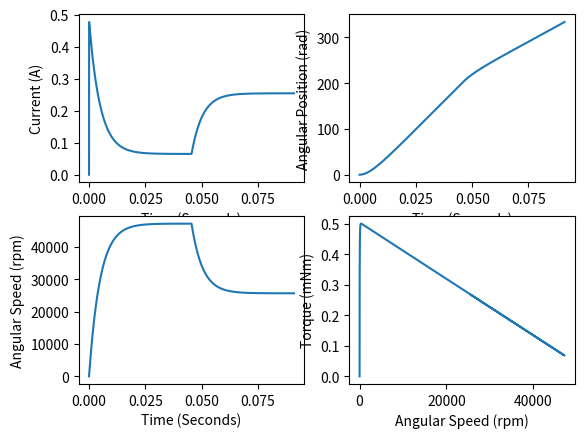

This figure's Python source:
# Libraries
import numpy as np
import matplotlib.pyplot as plt

# Functions

def check_params(V,kb,kt,R,L):
    print('No Load Response: {}'.format(V/kb))
    print('Stall Torque: {}'.format(kt*(V/R)))
    print('Time Constant: {:2f}'.format(L/R))

def dc_sim(load, N, n, delta_t, V, L, R, kb, kt, I_motor, I_load):
    i_phase = [0.]
    w = [0.]
    theta = [0.]
    theta_output = [0.]
    for i in range(1,50000):
        # Ext Load
        if i == 25000:
            load = 0.23e-3

        # Current 
        i_phase.append((delta_t/L)*(V - i_phase[i-1]*R - kb*w[i-1]) + i_phase[i-1])
        if i_phase[i]>= V/R:
            i_phase[i] = V/R
        elif i_phase[i]<=0:
            i_phase[i] = 0.

        # Angular Speed
        w.append((delta_t/(I_motor + I_load/(N**2))*(kt*i_phase[i-1] - load/(n*N) - b*w[i-1]) + w[i-1]))
        if w[i] <=0:
            w[i] = 0.
        elif w[i] >= V/kb:
            w[i] = V/kb

        # Angular Position    
        theta.append((delta_t)*w[i-1] +theta[i-1])
        theta_output.append(theta[i]*N)

    return i_phase, w, theta_output

def plot_graph(load, N, n, delta_t, V, L, R, kb, kt, I_motor, I_load):
    i_phase, w, theta_output = dc_sim(load, N, n, delta_t, V, L, R, kb, kt, I_motor, I_load)
    time  = delta_t*np.array(range(len(i_phase)))
    fig,ax = plt.subplots(2,2)
    ax[0,0].plot(time, i_phase)
    ax[0,0].set_xlabel('Time (Seconds)')
    ax[0,0].set_ylabel('Current (A)')

    ax[1,0].plot(time, (60./(2*np.pi))*np.array(w))
    ax[1,0].set_xlabel('Time (Seconds)')
    ax[1,0].set_ylabel('Angular Speed (rpm)')

    ax[0,1].plot(time, theta_output)
    ax[0,1].set_xlabel('Time (Seconds)')
    ax[0,1].set_ylabel('Angular Position (rad)')

    ax[1,1].plot((60./(2*np.pi))*np.array(w), 1000*kt*np.array(i_phase))
    ax[1,1].set_xlabel('Angular Speed (rpm)')
    ax[1,1].set_ylabel('Torque (mNm)')

    plt.show()

def controller(kp,ki,kd,error):
    output = kp*error 

if __name__ == '__main__':
    # Parameters
    V = 6.
    R = 12.50
    L = 0.091e-3
    b = 1.38e-8
    kb = 1.05e-3
    kt = 1.05e-3
    I_motor = 0.005e-7
    I_load = 0.
    N = 1
    n = 1
    delta_t = L/(R*4)
    T_load = 0.

    check_params(V,kb,kt,R,L)
    plot_graph(T_load, N, n, delta_t, V, L, R, kb, kt, I_motor, I_load)
